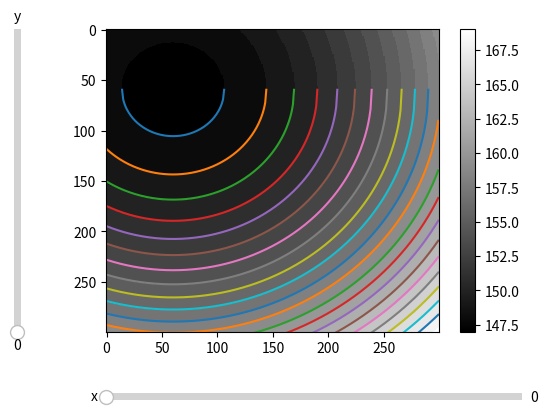

The script that saved this image:
import numpy as np
import matplotlib.pyplot as plt
from matplotlib.widgets import Slider

pixel_w = 50/300 #pixel pattern will relate to real world's 50(cm)
w = 300
h = 300

v = 34000    # sound speed (cm/s)
fs = 50000   # sampling rate (1/s)

n_microphone = 16
d = 10 # microphone distance (cm)

#pixel is at 100 cm far 
pixel_array = [[np.array([pixel_w*(i-(w-1)/2),pixel_w*(j-(h-1)/2),100]) for i in range (0,w)] for j in range (0,h)]
microphone_array = [[np.array([d*(i-1.5),d*(j-1.5),0]) for i in range (0,4)] for j in range (0,4)]

# Create the figure and the line that we will manipulate
fig, ax = plt.subplots()

data = [[round(fs*np.linalg.norm(pixel_array[i][j] - microphone_array[0][0])/v) for i in range (0,h)]for j in range(0,w)]

#trendline of the margin of points with same delta value: center of (0,0): (60,59.5~60)
x= np.linspace(0,299,300)
center_x_00 = 60
center_y_00 = 59.5

# maps the radius corresponding to the delta value from 147.
radius_map= [46,84,109,130,148,164,179,193,206,218,230,241,252,262,272,282,291,300,309,318,327]
print(len(radius_map))
for i in radius_map:
    temp = center_y_00+ np.sqrt(i**2-(x-center_x_00)**2)
    plt.plot(x, temp)

# shifting of pixels of contingent microphone: 60
# y12 = 179.5+ np.sqrt(46**2-(x-119.5)**2)
# y21 = 119.5+ np.sqrt(46**2-(x-179.5)**2)
# plt.plot(x, y12)
# plt.plot(x, y21)

# draw the map and the color bar on the side
temp = ax.imshow(data, interpolation ='none', aspect = 'auto',  cmap="gray")
bar = plt.colorbar(temp)
fig.subplots_adjust(left=0.25, bottom=0.25)

# Make a horizontally oriented slider to change the microphone in the x direction
ax_x = fig.add_axes([0.25, 0.1, 0.65, 0.03])
x_slider = Slider(
    ax=ax_x,
    label='x',
    valmin=0,
    valmax=3,
    valinit=0,
    valstep=1,
)

# Make a vertically oriented slider to change the microphone in the y direction
ax_y = fig.add_axes([0.1, 0.25, 0.0225, 0.63])
y_slider = Slider(
    ax=ax_y,
    label="y",
    valmin=0,
    valmax=3,
    valinit=0,
    valstep=1,
    orientation="vertical"
)

def update(val):
    #update the microphone pattern when the slider changes value
    temp = [[round(fs*np.linalg.norm(pixel_array[i][j] - microphone_array[x_slider.val][y_slider.val])/v) for i in range (0,h)]for j in range(0,w)]
    ax.imshow(temp, interpolation ='none', aspect = 'auto', cmap="gray")
    fig.canvas.draw_idle()

x_slider.on_changed(update)
y_slider.on_changed(update)

plt.show()